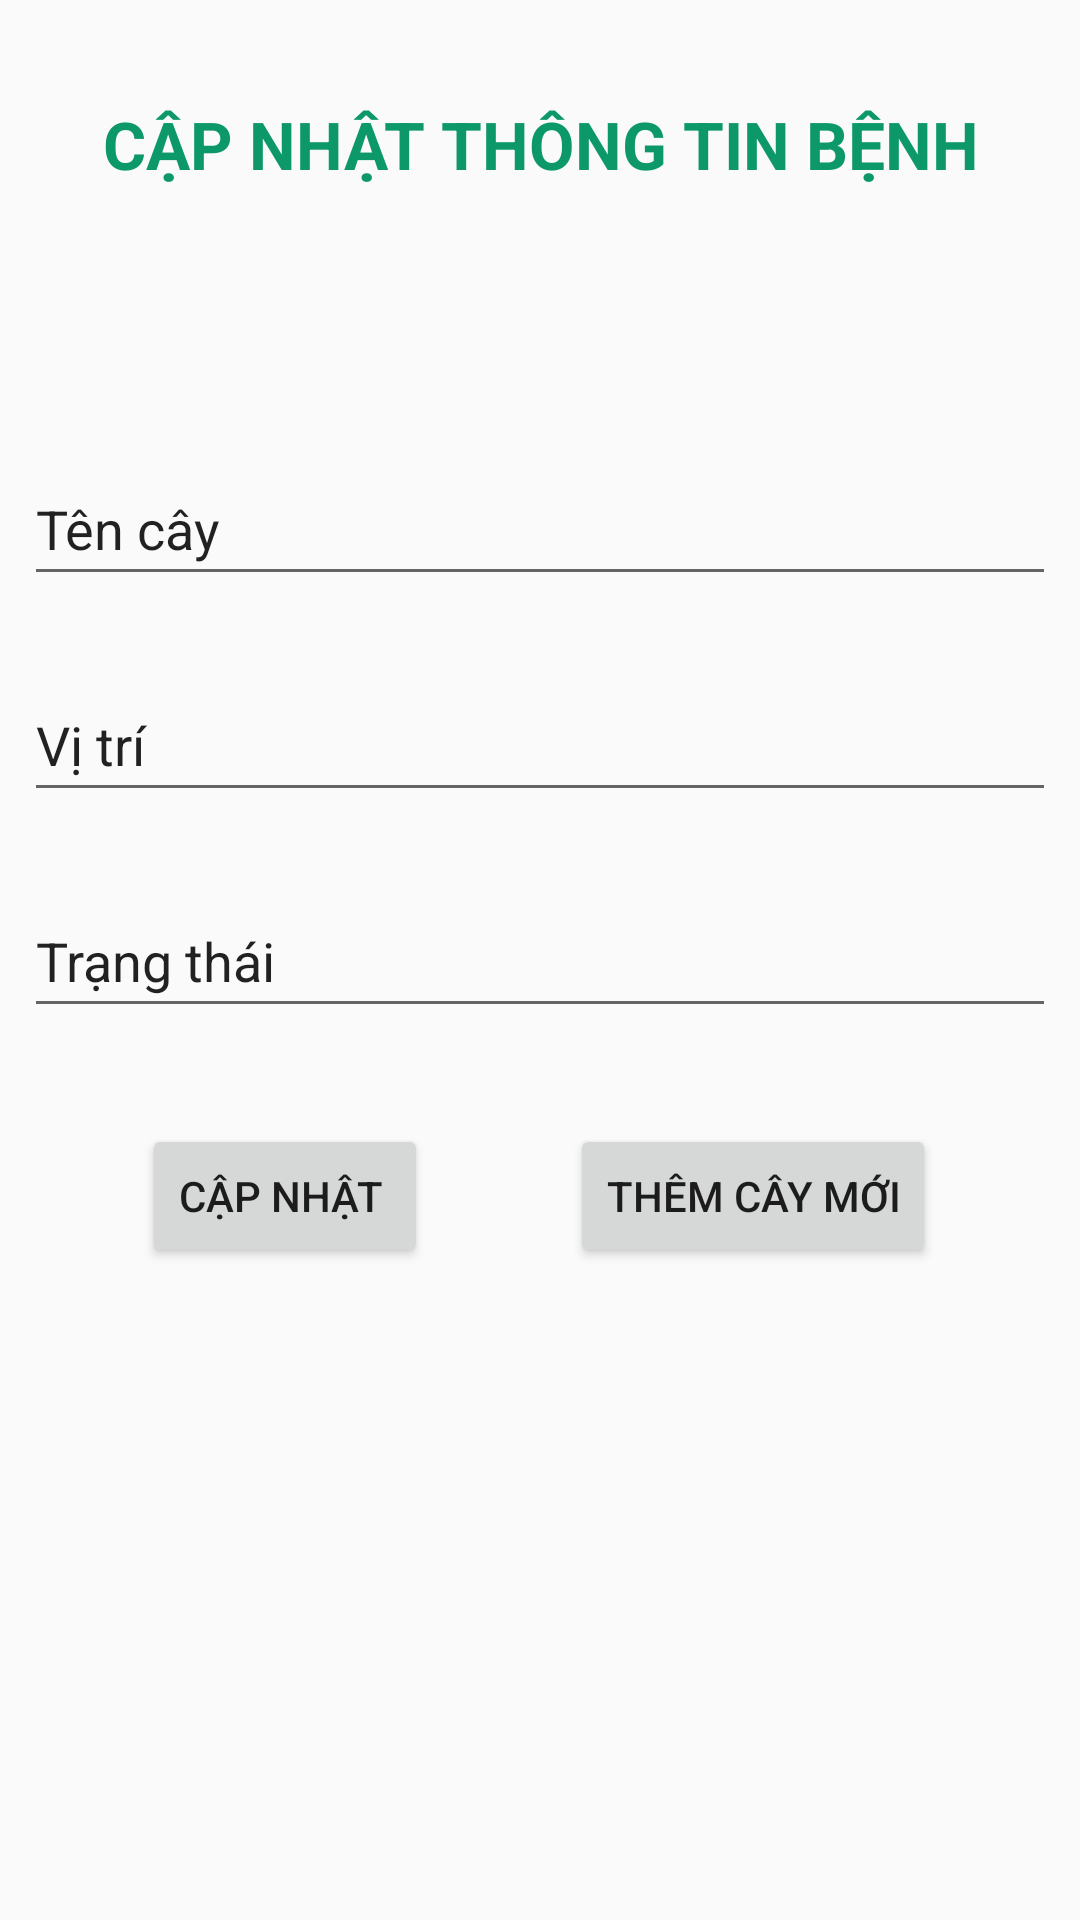

Android layout source for this screen:
<!-- AndroidManifest.xml: application theme AppTheme.NoActionBar -->
<!-- res/layout/activity_update_disease.xml -->
<?xml version="1.0" encoding="utf-8"?>
<androidx.constraintlayout.widget.ConstraintLayout xmlns:android="http://schemas.android.com/apk/res/android"
    xmlns:app="http://schemas.android.com/apk/res-auto"
    xmlns:tools="http://schemas.android.com/tools"
    android:layout_width="match_parent"
    android:layout_height="match_parent"
    tools:context=".ui.disease.UpdateDisease">

    <Button
        android:id="@+id/button2"
        android:layout_width="wrap_content"
        android:layout_height="wrap_content"
        android:layout_marginTop="32dp"
        android:text="CẬP NHẬT "
        app:layout_constraintEnd_toStartOf="@+id/button3"
        app:layout_constraintStart_toStartOf="parent"
        app:layout_constraintTop_toBottomOf="@+id/editTextTextPersonName10" />

    <Button
        android:id="@+id/button3"
        android:layout_width="wrap_content"
        android:layout_height="wrap_content"
        android:layout_marginEnd="48dp"
        android:text="Thêm cây mới"
        app:layout_constraintBottom_toBottomOf="@+id/button2"
        app:layout_constraintEnd_toEndOf="parent" />

    <EditText
        android:id="@+id/editTextTextPersonName10"
        android:layout_width="0dp"
        android:layout_height="wrap_content"
        android:layout_marginStart="8dp"
        android:layout_marginTop="24dp"
        android:layout_marginEnd="8dp"
        android:ems="10"
        android:inputType="textPersonName"
        android:minHeight="48dp"
        android:text="Trạng thái"
        app:layout_constraintEnd_toEndOf="parent"
        app:layout_constraintStart_toStartOf="parent"
        app:layout_constraintTop_toBottomOf="@+id/editTextTextPersonName9" />

    <EditText
        android:id="@+id/editTextTextPersonName9"
        android:layout_width="0dp"
        android:layout_height="wrap_content"
        android:layout_marginStart="8dp"
        android:layout_marginTop="24dp"
        android:layout_marginEnd="8dp"
        android:ems="10"
        android:inputType="textPersonName"
        android:minHeight="48dp"
        android:text="Vị trí"
        app:layout_constraintEnd_toEndOf="parent"
        app:layout_constraintStart_toStartOf="parent"
        app:layout_constraintTop_toBottomOf="@+id/editTextTextPersonName8" />

    <EditText
        android:id="@+id/editTextTextPersonName8"
        android:layout_width="0dp"
        android:layout_height="wrap_content"
        android:layout_marginStart="8dp"
        android:layout_marginTop="40dp"
        android:layout_marginEnd="8dp"
        android:ems="10"
        android:inputType="textPersonName"
        android:minHeight="48dp"
        android:text="Tên cây"
        app:layout_constraintEnd_toEndOf="parent"
        app:layout_constraintHorizontal_bias="0.497"
        app:layout_constraintStart_toStartOf="parent"
        app:layout_constraintTop_toBottomOf="@+id/imageView27" />

    <ImageView
        android:id="@+id/imageView27"
        android:layout_width="wrap_content"
        android:layout_height="wrap_content"
        android:layout_marginTop="48dp"
        app:layout_constraintEnd_toEndOf="parent"
        app:layout_constraintHorizontal_bias="0.498"
        app:layout_constraintStart_toStartOf="parent"
        app:layout_constraintTop_toBottomOf="@+id/textView10"
        tools:src="@tools:sample/avatars" />

    <ImageView
        android:id="@+id/imageView15"
        android:layout_width="wrap_content"
        android:layout_height="wrap_content"
        android:layout_marginEnd="16dp"
        app:layout_constraintEnd_toEndOf="parent"
        app:layout_constraintTop_toTopOf="@+id/textView10"
        app:srcCompat="@drawable/ic_notifications_black_24dp" />

    <TextView
        android:id="@+id/textView10"
        android:layout_width="0dp"
        android:layout_height="wrap_content"
        android:text="CẬP NHẬT THÔNG TIN BỆNH"
        android:textAlignment="center"
        android:textColor="#0D986A"
        android:textSize="22sp"
        android:textStyle="bold"
        app:layout_constraintBottom_toBottomOf="@+id/imageView13"
        app:layout_constraintEnd_toStartOf="@+id/imageView15"
        app:layout_constraintStart_toEndOf="@+id/imageView13"
        app:layout_constraintTop_toTopOf="@+id/imageView13" />

    <ImageView
        android:id="@+id/imageView13"
        android:layout_width="wrap_content"
        android:layout_height="wrap_content"
        android:layout_marginStart="16dp"
        android:layout_marginTop="48dp"
        app:layout_constraintStart_toStartOf="parent"
        app:layout_constraintTop_toTopOf="parent"
        app:srcCompat="@drawable/ic_baseline_arrow_back_ios_24" />
</androidx.constraintlayout.widget.ConstraintLayout>
<!-- resources referenced by this layout -->
<resources>
  <style name="AppTheme.NoActionBar">
          <item name="windowActionBar">false</item>
          <item name="windowNoTitle">true</item>
          <item name="android:screenOrientation">portrait</item>
      </style>
</resources>
